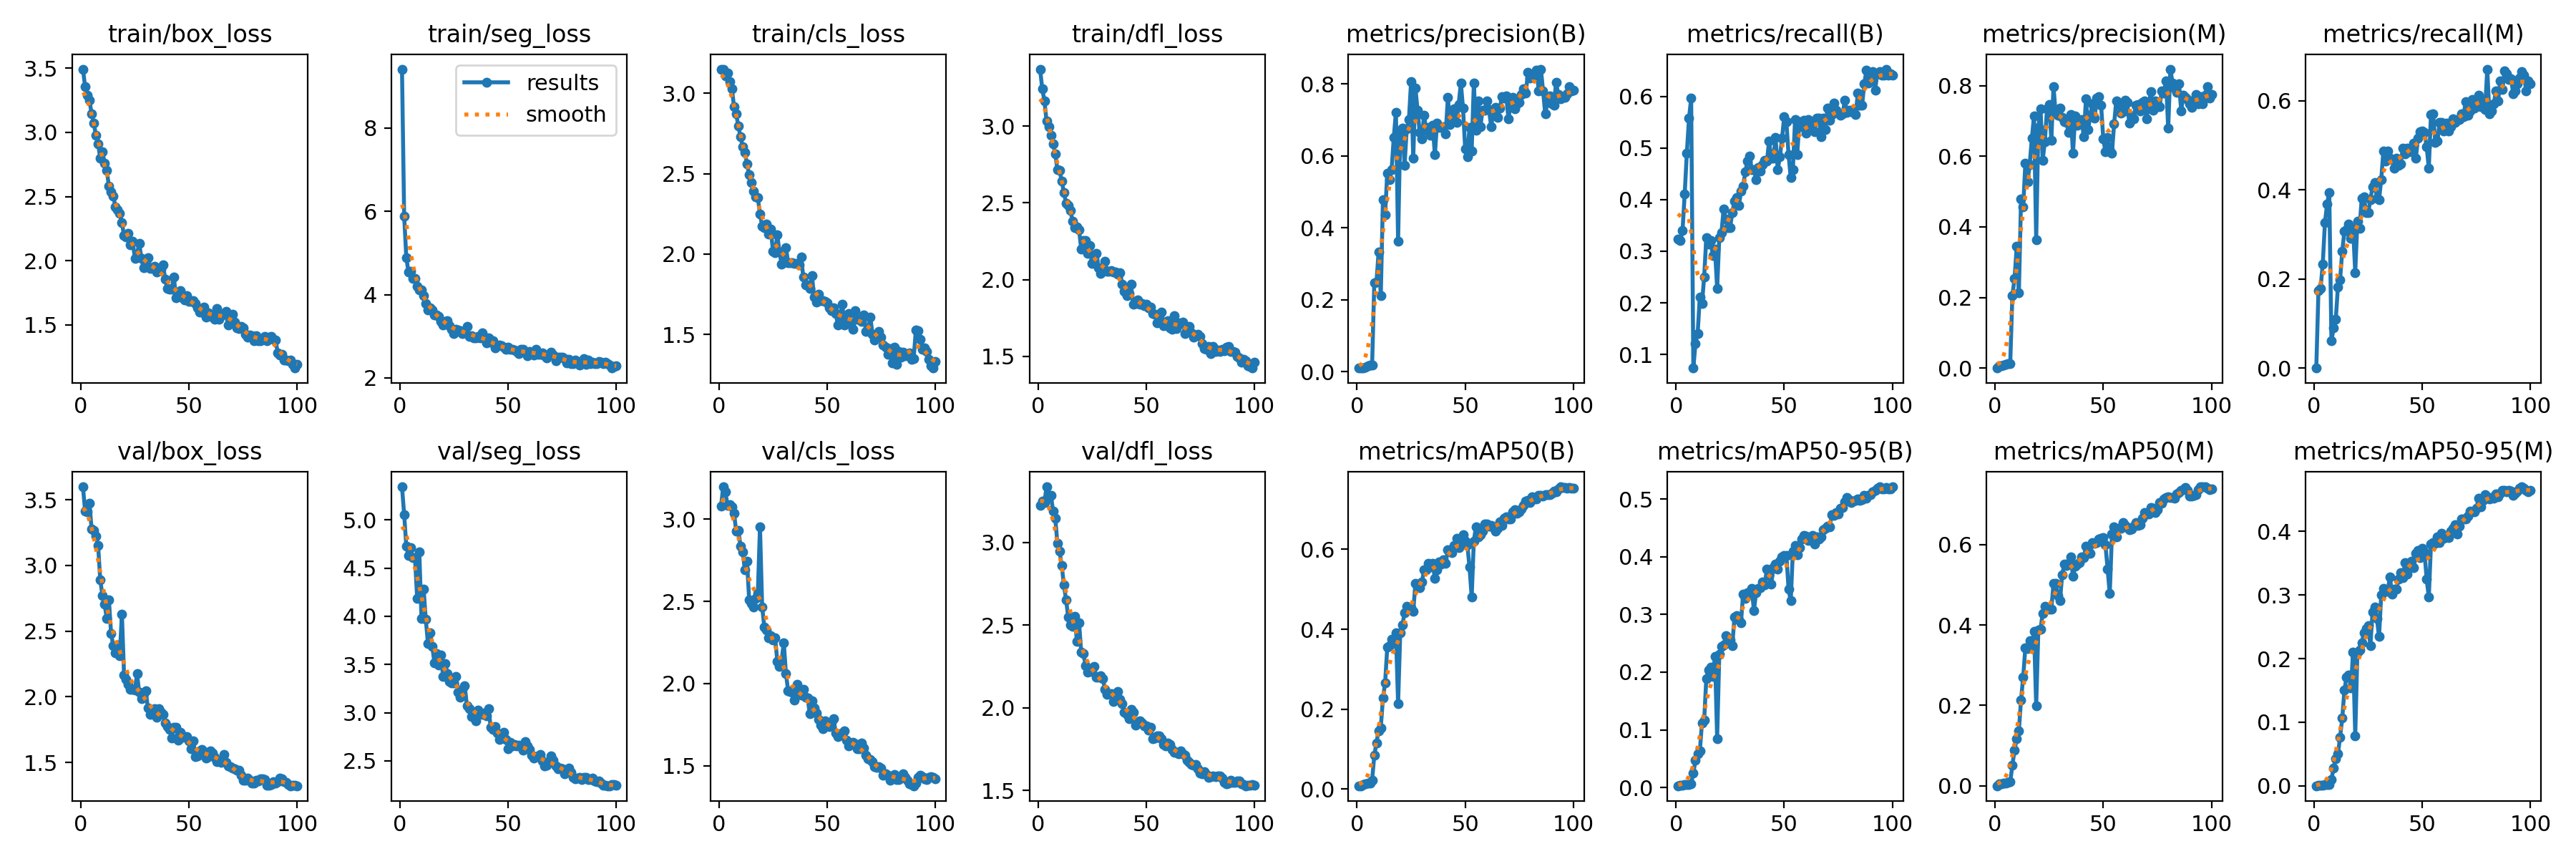

Source data for this figure (header and first rows):
epoch, time, train/box_loss, train/seg_loss, train/cls_loss, train/dfl_loss, metrics/precision(B), metrics/recall(B), metrics/mAP50(B), metrics/mAP50-95(B), metrics/precision(M), metrics/recall(M), metrics/mAP50(M), metrics/mAP50-95(M), val/box_loss, val/seg_loss, val/cls_loss, val/dfl_loss, lr/pg0, lr/pg1, lr/pg2
1, 6.012, 3.493, 9.413, 3.149, 3.371, 0.01052, 0.3237, 0.00829, 0.00305, 0, 0, 0, 0, 3.599, 5.343, 3.081, 3.224, 0.00042, 0.00042, 0.00042
2, 8.227, 3.354, 5.884, 3.149, 3.242, 0.01042, 0.3205, 0.00828, 0.00327, 0.00562, 0.1731, 0.00418, 0.00082, 3.413, 5.056, 3.198, 3.248, 0.0008515, 0.0008515, 0.0008515
3, 10.43, 3.287, 4.888, 3.108, 3.165, 0.01104, 0.3397, 0.01177, 0.00444, 0.00583, 0.1795, 0.00554, 0.00113, 3.406, 4.728, 3.166, 3.241, 0.001274, 0.001274, 0.001274
4, 12.64, 3.25, 4.545, 3.125, 3.031, 0.01333, 0.4103, 0.01229, 0.00475, 0.0076, 0.234, 0.00592, 0.00125, 3.476, 4.632, 3.087, 3.335, 0.001688, 0.001688, 0.001688
5, 14.79, 3.146, 4.556, 3.073, 2.994, 0.01594, 0.4904, 0.01399, 0.00546, 0.01063, 0.3269, 0.00743, 0.0016, 3.277, 4.712, 3.09, 3.272, 0.001921, 0.001921, 0.001921
6, 17.03, 3.073, 4.388, 3.029, 2.941, 0.01812, 0.5577, 0.0151, 0.0056, 0.01198, 0.3686, 0.00837, 0.0021, 3.268, 4.606, 3.077, 3.283, 0.001901, 0.001901, 0.001901
7, 19.36, 2.977, 4.382, 2.918, 2.885, 0.01937, 0.5961, 0.0229, 0.00692, 0.01281, 0.3942, 0.00966, 0.00227, 3.222, 4.61, 3.036, 3.19, 0.001881, 0.001881, 0.001881
8, 21.47, 2.909, 4.198, 2.87, 2.819, 0.2468, 0.07372, 0.08387, 0.02506, 0.2062, 0.0609, 0.05096, 0.00948, 3.154, 4.188, 2.928, 3.145, 0.001861, 0.001861, 0.001861
9, 23.6, 2.799, 4.107, 2.796, 2.715, 0.2493, 0.1218, 0.1157, 0.04741, 0.2534, 0.08974, 0.08909, 0.02828, 2.889, 4.67, 2.934, 2.995, 0.001842, 0.001842, 0.001842
10, 25.65, 2.848, 4.107, 2.728, 2.709, 0.3329, 0.141, 0.1465, 0.0585, 0.3443, 0.109, 0.1167, 0.04276, 2.773, 3.978, 2.837, 2.947, 0.001822, 0.001822, 0.001822
11, 27.77, 2.759, 3.981, 2.669, 2.643, 0.2109, 0.2115, 0.1537, 0.06305, 0.2134, 0.1827, 0.1373, 0.04993, 2.705, 4.283, 2.802, 2.858, 0.001802, 0.001802, 0.001802
12, 29.87, 2.706, 3.785, 2.633, 2.566, 0.4788, 0.1987, 0.2273, 0.1123, 0.4788, 0.1987, 0.2135, 0.07649, 2.597, 3.967, 2.691, 2.743, 0.001782, 0.001782, 0.001782
13, 31.99, 2.58, 3.64, 2.559, 2.499, 0.4372, 0.25, 0.2655, 0.1165, 0.4577, 0.2628, 0.2708, 0.1062, 2.736, 3.718, 2.746, 2.652, 0.001762, 0.001762, 0.001762
14, 34.08, 2.536, 3.69, 2.492, 2.482, 0.5521, 0.3269, 0.3549, 0.189, 0.5804, 0.3077, 0.3438, 0.1502, 2.482, 3.831, 2.509, 2.548, 0.001743, 0.001743, 0.001743
15, 36.17, 2.505, 3.633, 2.443, 2.45, 0.5349, 0.3141, 0.3597, 0.2038, 0.5274, 0.3109, 0.3411, 0.1713, 2.389, 3.685, 2.489, 2.502, 0.001723, 0.001723, 0.001723
16, 38.24, 2.42, 3.515, 2.392, 2.382, 0.5619, 0.3205, 0.3754, 0.2087, 0.5773, 0.3237, 0.3609, 0.174, 2.337, 3.515, 2.465, 2.49, 0.001703, 0.001703, 0.001703
17, 40.35, 2.396, 3.509, 2.355, 2.336, 0.6507, 0.2917, 0.3732, 0.1925, 0.6507, 0.2917, 0.3499, 0.1541, 2.392, 3.616, 2.516, 2.551, 0.001683, 0.001683, 0.001683
18, 42.44, 2.368, 3.48, 2.35, 2.342, 0.722, 0.3045, 0.3915, 0.2271, 0.7144, 0.3141, 0.3845, 0.21, 2.31, 3.493, 2.551, 2.403, 0.001663, 0.001663, 0.001663
19, 44.57, 2.294, 3.35, 2.25, 2.324, 0.3621, 0.2276, 0.2135, 0.0851, 0.3633, 0.2147, 0.199, 0.07874, 2.628, 3.598, 2.954, 2.516, 0.001644, 0.001644, 0.001644
20, 46.67, 2.196, 3.268, 2.173, 2.201, 0.6709, 0.3269, 0.3919, 0.2309, 0.6819, 0.3301, 0.3869, 0.2105, 2.165, 3.373, 2.466, 2.336, 0.001624, 0.001624, 0.001624
21, 48.76, 2.186, 3.35, 2.166, 2.256, 0.6775, 0.3365, 0.4102, 0.2441, 0.7354, 0.3141, 0.3896, 0.213, 2.134, 3.512, 2.344, 2.328, 0.001604, 0.001604, 0.001604
22, 50.83, 2.214, 3.371, 2.186, 2.255, 0.5744, 0.3814, 0.442, 0.2475, 0.5892, 0.3814, 0.4287, 0.2246, 2.093, 3.403, 2.327, 2.256, 0.001584, 0.001584, 0.001584
23, 52.98, 2.123, 3.26, 2.124, 2.17, 0.6748, 0.3622, 0.4566, 0.2631, 0.6418, 0.3847, 0.4467, 0.2405, 2.054, 3.325, 2.278, 2.214, 0.001564, 0.001564, 0.001564
24, 55.02, 2.151, 3.176, 2.154, 2.221, 0.7009, 0.3456, 0.4508, 0.2577, 0.7337, 0.3494, 0.4401, 0.247, 2.055, 3.31, 2.291, 2.222, 0.001545, 0.001545, 0.001545
25, 57.12, 2.017, 3.064, 2.018, 2.105, 0.8064, 0.3462, 0.454, 0.2551, 0.7478, 0.3494, 0.44, 0.2522, 2.05, 3.312, 2.264, 2.237, 0.001525, 0.001525, 0.001525
26, 59.26, 2.052, 3.171, 2.009, 2.135, 0.5936, 0.3745, 0.4446, 0.2455, 0.6461, 0.3782, 0.4395, 0.2208, 2.174, 3.378, 2.278, 2.248, 0.001505, 0.001505, 0.001505
27, 61.31, 2.135, 3.143, 2.119, 2.171, 0.7894, 0.3974, 0.5144, 0.2954, 0.7985, 0.4071, 0.5029, 0.2727, 2.033, 3.209, 2.136, 2.186, 0.001485, 0.001485, 0.001485
28, 63.6, 2.019, 3.129, 2.013, 2.077, 0.7268, 0.4038, 0.507, 0.2984, 0.7199, 0.4167, 0.503, 0.2809, 1.986, 3.16, 2.103, 2.186, 0.001465, 0.001465, 0.001465
29, 65.65, 1.943, 3.072, 1.938, 2.042, 0.6653, 0.3886, 0.5031, 0.2908, 0.7166, 0.3808, 0.4725, 0.2631, 2.021, 3.245, 2.145, 2.192, 0.001446, 0.001446, 0.001446
30, 67.76, 1.986, 3.096, 1.984, 2.066, 0.6484, 0.4167, 0.5181, 0.2853, 0.7377, 0.3782, 0.4606, 0.2346, 2.048, 3.276, 2.247, 2.176, 0.001426, 0.001426, 0.001426
31, 69.8, 2.021, 3.241, 2.04, 2.12, 0.7125, 0.4263, 0.5483, 0.3348, 0.7093, 0.4231, 0.5238, 0.3005, 1.916, 3.073, 2.059, 2.11, 0.001406, 0.001406, 0.001406
32, 71.89, 1.939, 3.002, 1.947, 2.055, 0.672, 0.4532, 0.5489, 0.3272, 0.6989, 0.4872, 0.5512, 0.3105, 1.867, 3.039, 1.956, 2.082, 0.001386, 0.001386, 0.001386
33, 74.05, 1.946, 3.022, 1.945, 2.056, 0.6802, 0.4744, 0.5652, 0.3382, 0.6957, 0.4647, 0.548, 0.3057, 1.894, 2.96, 1.952, 2.087, 0.001366, 0.001366, 0.001366
34, 76.24, 1.957, 2.957, 1.946, 2.059, 0.6579, 0.484, 0.5564, 0.3341, 0.6671, 0.4872, 0.5534, 0.3056, 1.908, 2.953, 1.946, 2.084, 0.001347, 0.001347, 0.001347
35, 78.46, 1.914, 2.964, 1.94, 2.048, 0.6857, 0.4583, 0.564, 0.3446, 0.7187, 0.4712, 0.5686, 0.3288, 1.845, 2.916, 1.901, 2.039, 0.001327, 0.001327, 0.001327
36, 80.51, 1.929, 2.996, 1.941, 2.05, 0.6028, 0.4583, 0.5279, 0.3065, 0.6079, 0.4679, 0.5206, 0.3009, 1.91, 3.025, 1.995, 2.085, 0.001307, 0.001307, 0.001307
37, 82.74, 1.934, 2.964, 1.933, 2.034, 0.6917, 0.4391, 0.5492, 0.3382, 0.7147, 0.4487, 0.546, 0.3091, 1.883, 3, 1.959, 2.097, 0.001287, 0.001287, 0.001287
38, 84.81, 1.969, 3.076, 1.982, 2.044, 0.6792, 0.4615, 0.5693, 0.3445, 0.6878, 0.4712, 0.552, 0.3093, 1.865, 2.985, 1.931, 2.052, 0.001267, 0.001267, 0.001267
39, 86.91, 1.856, 2.94, 1.859, 1.97, 0.6798, 0.4551, 0.5623, 0.3468, 0.694, 0.4551, 0.5557, 0.3245, 1.8, 3, 1.964, 2.025, 0.001248, 0.001248, 0.001248
40, 89.37, 1.784, 2.838, 1.807, 1.925, 0.6815, 0.4679, 0.573, 0.3558, 0.7045, 0.4584, 0.5688, 0.3347, 1.773, 2.965, 1.917, 1.974, 0.001228, 0.001228, 0.001228
41, 91.44, 1.777, 2.967, 1.811, 1.897, 0.6615, 0.4761, 0.5648, 0.3513, 0.6552, 0.4936, 0.5672, 0.3274, 1.75, 3.045, 1.912, 1.96, 0.001208, 0.001208, 0.001208
42, 93.95, 1.778, 2.852, 1.786, 1.91, 0.7625, 0.4744, 0.5992, 0.3782, 0.7629, 0.4808, 0.5957, 0.351, 1.688, 2.846, 1.815, 1.935, 0.001188, 0.001188, 0.001188
43, 96.27, 1.874, 2.892, 1.868, 1.971, 0.688, 0.5128, 0.5955, 0.3672, 0.6752, 0.4936, 0.5783, 0.333, 1.767, 2.828, 1.895, 1.992, 0.001168, 0.001168, 0.001168
44, 98.51, 1.712, 2.718, 1.734, 1.839, 0.7125, 0.4808, 0.5912, 0.3528, 0.7164, 0.4858, 0.5779, 0.348, 1.765, 2.853, 1.852, 1.973, 0.001149, 0.001149, 0.001149
45, 100.5, 1.741, 2.767, 1.7, 1.845, 0.7305, 0.4808, 0.6097, 0.3806, 0.7494, 0.4872, 0.6044, 0.3535, 1.67, 2.79, 1.823, 1.893, 0.001129, 0.001129, 0.001129
46, 102.6, 1.766, 2.797, 1.753, 1.868, 0.6926, 0.52, 0.6282, 0.3866, 0.708, 0.5051, 0.6038, 0.3426, 1.731, 2.726, 1.783, 1.916, 0.001109, 0.001109, 0.001109
47, 104.6, 1.712, 2.766, 1.71, 1.84, 0.7438, 0.4583, 0.6048, 0.3779, 0.766, 0.4712, 0.6049, 0.3656, 1.689, 2.763, 1.745, 1.922, 0.001089, 0.001089, 0.001089
48, 106.7, 1.695, 2.742, 1.712, 1.844, 0.8028, 0.4827, 0.6264, 0.3921, 0.7696, 0.516, 0.613, 0.3704, 1.697, 2.794, 1.723, 1.907, 0.001069, 0.001069, 0.001069
49, 108.7, 1.728, 2.679, 1.705, 1.831, 0.7331, 0.5194, 0.636, 0.4, 0.7441, 0.5314, 0.6146, 0.3583, 1.699, 2.72, 1.773, 1.891, 0.00105, 0.00105, 0.00105
50, 110.8, 1.681, 2.73, 1.697, 1.84, 0.6201, 0.5609, 0.6197, 0.4016, 0.6496, 0.5321, 0.6176, 0.3731, 1.662, 2.628, 1.743, 1.891, 0.00103, 0.00103, 0.00103
51, 112.8, 1.686, 2.693, 1.666, 1.815, 0.5968, 0.5503, 0.6112, 0.4025, 0.6134, 0.5289, 0.599, 0.368, 1.603, 2.695, 1.738, 1.863, 0.00101, 0.00101, 0.00101
52, 115, 1.691, 2.68, 1.648, 1.821, 0.6788, 0.4872, 0.5554, 0.344, 0.654, 0.4968, 0.5392, 0.3246, 1.662, 2.657, 1.766, 1.883, 0.0009902, 0.0009902, 0.0009902
53, 117.1, 1.667, 2.667, 1.667, 1.777, 0.6141, 0.4423, 0.4804, 0.3233, 0.6194, 0.4487, 0.4776, 0.297, 1.545, 2.67, 1.786, 1.813, 0.0009704, 0.0009704, 0.0009704
54, 119.1, 1.635, 2.643, 1.631, 1.776, 0.8023, 0.4583, 0.6213, 0.409, 0.6094, 0.57, 0.6254, 0.3802, 1.55, 2.657, 1.699, 1.817, 0.0009506, 0.0009506, 0.0009506
55, 121.3, 1.598, 2.584, 1.56, 1.721, 0.672, 0.5545, 0.657, 0.4189, 0.6914, 0.5705, 0.6432, 0.3824, 1.588, 2.662, 1.677, 1.83, 0.0009308, 0.0009308, 0.0009308
56, 123.5, 1.599, 2.684, 1.609, 1.759, 0.7534, 0.4872, 0.6319, 0.4036, 0.7576, 0.5064, 0.6192, 0.3809, 1.598, 2.65, 1.696, 1.831, 0.000911, 0.000911, 0.000911
57, 125.7, 1.637, 2.694, 1.688, 1.791, 0.6806, 0.5513, 0.637, 0.4159, 0.7467, 0.5102, 0.6397, 0.3913, 1.583, 2.613, 1.7, 1.814, 0.0008912, 0.0008912, 0.0008912
58, 128, 1.559, 2.617, 1.562, 1.699, 0.7264, 0.5417, 0.6459, 0.4301, 0.7228, 0.5513, 0.6408, 0.3828, 1.533, 2.698, 1.712, 1.779, 0.0008714, 0.0008714, 0.0008714
59, 130.3, 1.592, 2.534, 1.583, 1.717, 0.7268, 0.5542, 0.6642, 0.4366, 0.7257, 0.5511, 0.6546, 0.3966, 1.544, 2.657, 1.657, 1.771, 0.0008516, 0.0008516, 0.0008516
60, 132.4, 1.584, 2.639, 1.629, 1.731, 0.7535, 0.529, 0.6636, 0.436, 0.7581, 0.5322, 0.648, 0.3898, 1.585, 2.615, 1.621, 1.787, 0.0008318, 0.0008318, 0.0008318
... 40 more rows
